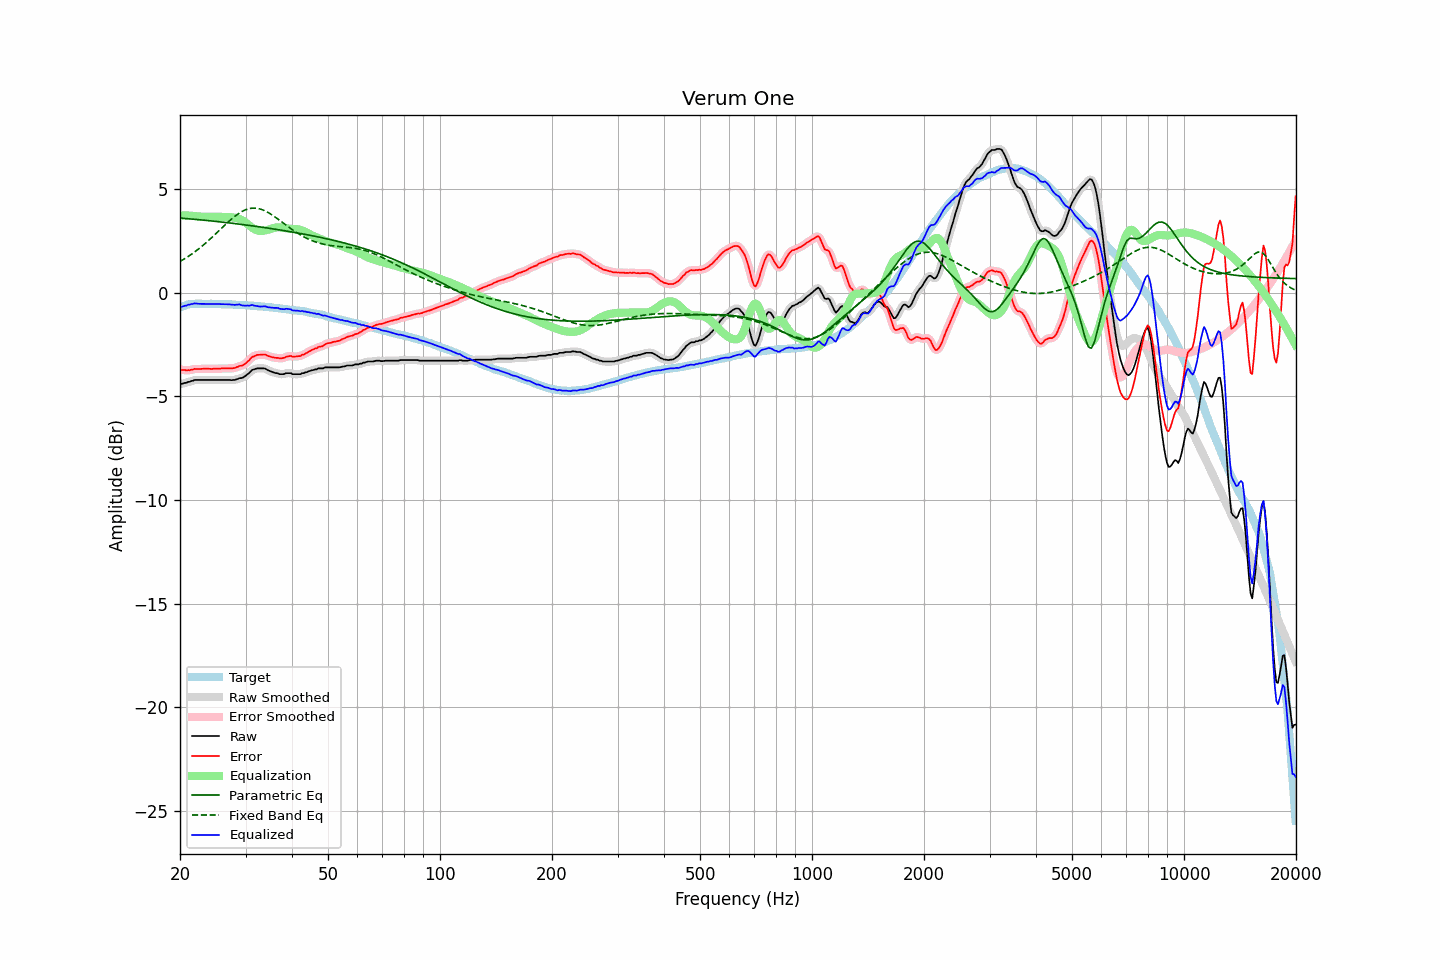

The data file committed next to this chart (first rows):
frequency, raw, error, smoothed, error_smoothed, equalization, parametric_eq, fixed_band_eq, equalized_raw, equalized_smoothed, target
20.00, -4.40, -3.70, -4.41, -3.70, 3.72, 3.61, 1.51, -0.68, -0.69, -0.71
20.20, -4.40, -3.72, -4.39, -3.72, 3.72, 3.60, 1.55, -0.68, -0.67, -0.68
20.40, -4.38, -3.73, -4.38, -3.73, 3.73, 3.59, 1.60, -0.66, -0.65, -0.65
20.61, -4.35, -3.72, -4.36, -3.74, 3.73, 3.59, 1.65, -0.63, -0.63, -0.63
20.81, -4.35, -3.75, -4.34, -3.74, 3.73, 3.58, 1.69, -0.62, -0.61, -0.60
21.02, -4.30, -3.73, -4.31, -3.74, 3.72, 3.57, 1.74, -0.58, -0.59, -0.57
21.23, -4.30, -3.74, -4.29, -3.74, 3.72, 3.57, 1.80, -0.58, -0.57, -0.56
21.44, -4.26, -3.71, -4.26, -3.72, 3.72, 3.56, 1.85, -0.54, -0.55, -0.55
21.66, -4.25, -3.71, -4.24, -3.70, 3.71, 3.55, 1.90, -0.54, -0.53, -0.54
21.87, -4.21, -3.67, -4.22, -3.69, 3.70, 3.54, 1.96, -0.51, -0.52, -0.54
22.09, -4.21, -3.68, -4.21, -3.68, 3.69, 3.54, 2.02, -0.52, -0.52, -0.53
22.31, -4.21, -3.68, -4.21, -3.68, 3.68, 3.53, 2.08, -0.53, -0.53, -0.53
22.54, -4.21, -3.68, -4.21, -3.68, 3.68, 3.52, 2.14, -0.54, -0.54, -0.53
22.76, -4.21, -3.68, -4.21, -3.68, 3.67, 3.52, 2.20, -0.54, -0.54, -0.53
22.99, -4.21, -3.67, -4.21, -3.67, 3.67, 3.51, 2.27, -0.54, -0.54, -0.54
23.22, -4.21, -3.67, -4.21, -3.67, 3.67, 3.50, 2.33, -0.54, -0.54, -0.54
23.45, -4.21, -3.67, -4.21, -3.67, 3.67, 3.49, 2.40, -0.54, -0.54, -0.54
23.69, -4.21, -3.67, -4.21, -3.67, 3.67, 3.49, 2.47, -0.54, -0.54, -0.54
23.92, -4.21, -3.67, -4.21, -3.67, 3.67, 3.48, 2.54, -0.54, -0.54, -0.54
24.16, -4.21, -3.68, -4.21, -3.67, 3.67, 3.47, 2.61, -0.54, -0.54, -0.53
24.40, -4.21, -3.68, -4.21, -3.67, 3.67, 3.46, 2.68, -0.54, -0.54, -0.53
24.65, -4.21, -3.67, -4.21, -3.67, 3.67, 3.45, 2.75, -0.54, -0.54, -0.54
24.89, -4.21, -3.67, -4.21, -3.67, 3.67, 3.44, 2.83, -0.54, -0.54, -0.54
25.14, -4.21, -3.67, -4.21, -3.67, 3.67, 3.44, 2.90, -0.55, -0.55, -0.55
25.39, -4.21, -3.66, -4.21, -3.66, 3.66, 3.43, 2.97, -0.55, -0.55, -0.55
25.65, -4.21, -3.66, -4.21, -3.66, 3.66, 3.42, 3.05, -0.55, -0.55, -0.55
25.91, -4.21, -3.65, -4.21, -3.66, 3.66, 3.41, 3.12, -0.55, -0.55, -0.56
26.16, -4.21, -3.65, -4.21, -3.65, 3.66, 3.40, 3.20, -0.55, -0.55, -0.56
26.43, -4.21, -3.65, -4.21, -3.65, 3.66, 3.39, 3.27, -0.55, -0.55, -0.56
26.69, -4.21, -3.65, -4.21, -3.65, 3.66, 3.38, 3.35, -0.55, -0.55, -0.56
26.96, -4.21, -3.65, -4.21, -3.65, 3.66, 3.38, 3.42, -0.56, -0.56, -0.56
27.23, -4.21, -3.65, -4.21, -3.65, 3.65, 3.37, 3.49, -0.56, -0.56, -0.56
27.50, -4.22, -3.66, -4.22, -3.65, 3.64, 3.36, 3.56, -0.58, -0.57, -0.56
27.77, -4.21, -3.64, -4.21, -3.64, 3.63, 3.35, 3.62, -0.58, -0.58, -0.57
28.05, -4.21, -3.64, -4.21, -3.63, 3.62, 3.34, 3.68, -0.59, -0.58, -0.57
28.33, -4.18, -3.60, -4.18, -3.60, 3.61, 3.33, 3.74, -0.57, -0.58, -0.58
28.62, -4.16, -3.58, -4.16, -3.57, 3.59, 3.32, 3.80, -0.58, -0.57, -0.59
28.90, -4.12, -3.53, -4.14, -3.55, 3.56, 3.31, 3.85, -0.56, -0.58, -0.59
29.19, -4.12, -3.52, -4.12, -3.52, 3.52, 3.30, 3.90, -0.60, -0.59, -0.60
29.48, -4.10, -3.51, -4.09, -3.50, 3.48, 3.29, 3.94, -0.62, -0.61, -0.59
29.78, -4.05, -3.45, -4.05, -3.45, 3.43, 3.28, 3.98, -0.62, -0.62, -0.60
30.08, -4.00, -3.40, -4.00, -3.40, 3.37, 3.27, 4.01, -0.63, -0.63, -0.60
30.38, -3.93, -3.32, -3.94, -3.33, 3.31, 3.26, 4.04, -0.62, -0.62, -0.61
30.68, -3.88, -3.27, -3.87, -3.25, 3.25, 3.25, 4.06, -0.63, -0.61, -0.61
30.99, -3.79, -3.17, -3.80, -3.17, 3.19, 3.24, 4.07, -0.60, -0.61, -0.63
31.30, -3.72, -3.09, -3.74, -3.11, 3.13, 3.23, 4.08, -0.59, -0.61, -0.63
31.61, -3.70, -3.07, -3.69, -3.06, 3.08, 3.22, 4.09, -0.62, -0.61, -0.63
31.93, -3.67, -3.03, -3.67, -3.03, 3.04, 3.21, 4.08, -0.63, -0.63, -0.64
32.24, -3.65, -3.00, -3.66, -3.01, 3.01, 3.20, 4.07, -0.64, -0.65, -0.65
32.57, -3.65, -3.00, -3.65, -3.00, 2.99, 3.18, 4.06, -0.66, -0.66, -0.65
32.89, -3.65, -3.00, -3.65, -2.99, 2.98, 3.17, 4.04, -0.67, -0.67, -0.65
33.22, -3.65, -2.98, -3.65, -2.98, 2.98, 3.16, 4.01, -0.67, -0.66, -0.67
33.55, -3.65, -2.98, -3.65, -2.98, 2.99, 3.15, 3.98, -0.66, -0.66, -0.67
33.89, -3.66, -2.98, -3.67, -3.00, 3.01, 3.14, 3.95, -0.65, -0.66, -0.68
34.23, -3.71, -3.03, -3.71, -3.02, 3.03, 3.13, 3.91, -0.68, -0.68, -0.68
34.57, -3.75, -3.06, -3.74, -3.05, 3.05, 3.12, 3.86, -0.70, -0.70, -0.69
34.92, -3.78, -3.07, -3.78, -3.08, 3.07, 3.10, 3.82, -0.71, -0.71, -0.71
35.27, -3.81, -3.10, -3.81, -3.10, 3.09, 3.09, 3.77, -0.72, -0.72, -0.71
35.62, -3.84, -3.12, -3.84, -3.12, 3.12, 3.08, 3.72, -0.72, -0.72, -0.72
35.97, -3.87, -3.14, -3.86, -3.13, 3.14, 3.07, 3.66, -0.73, -0.73, -0.73
... 635 more rows
